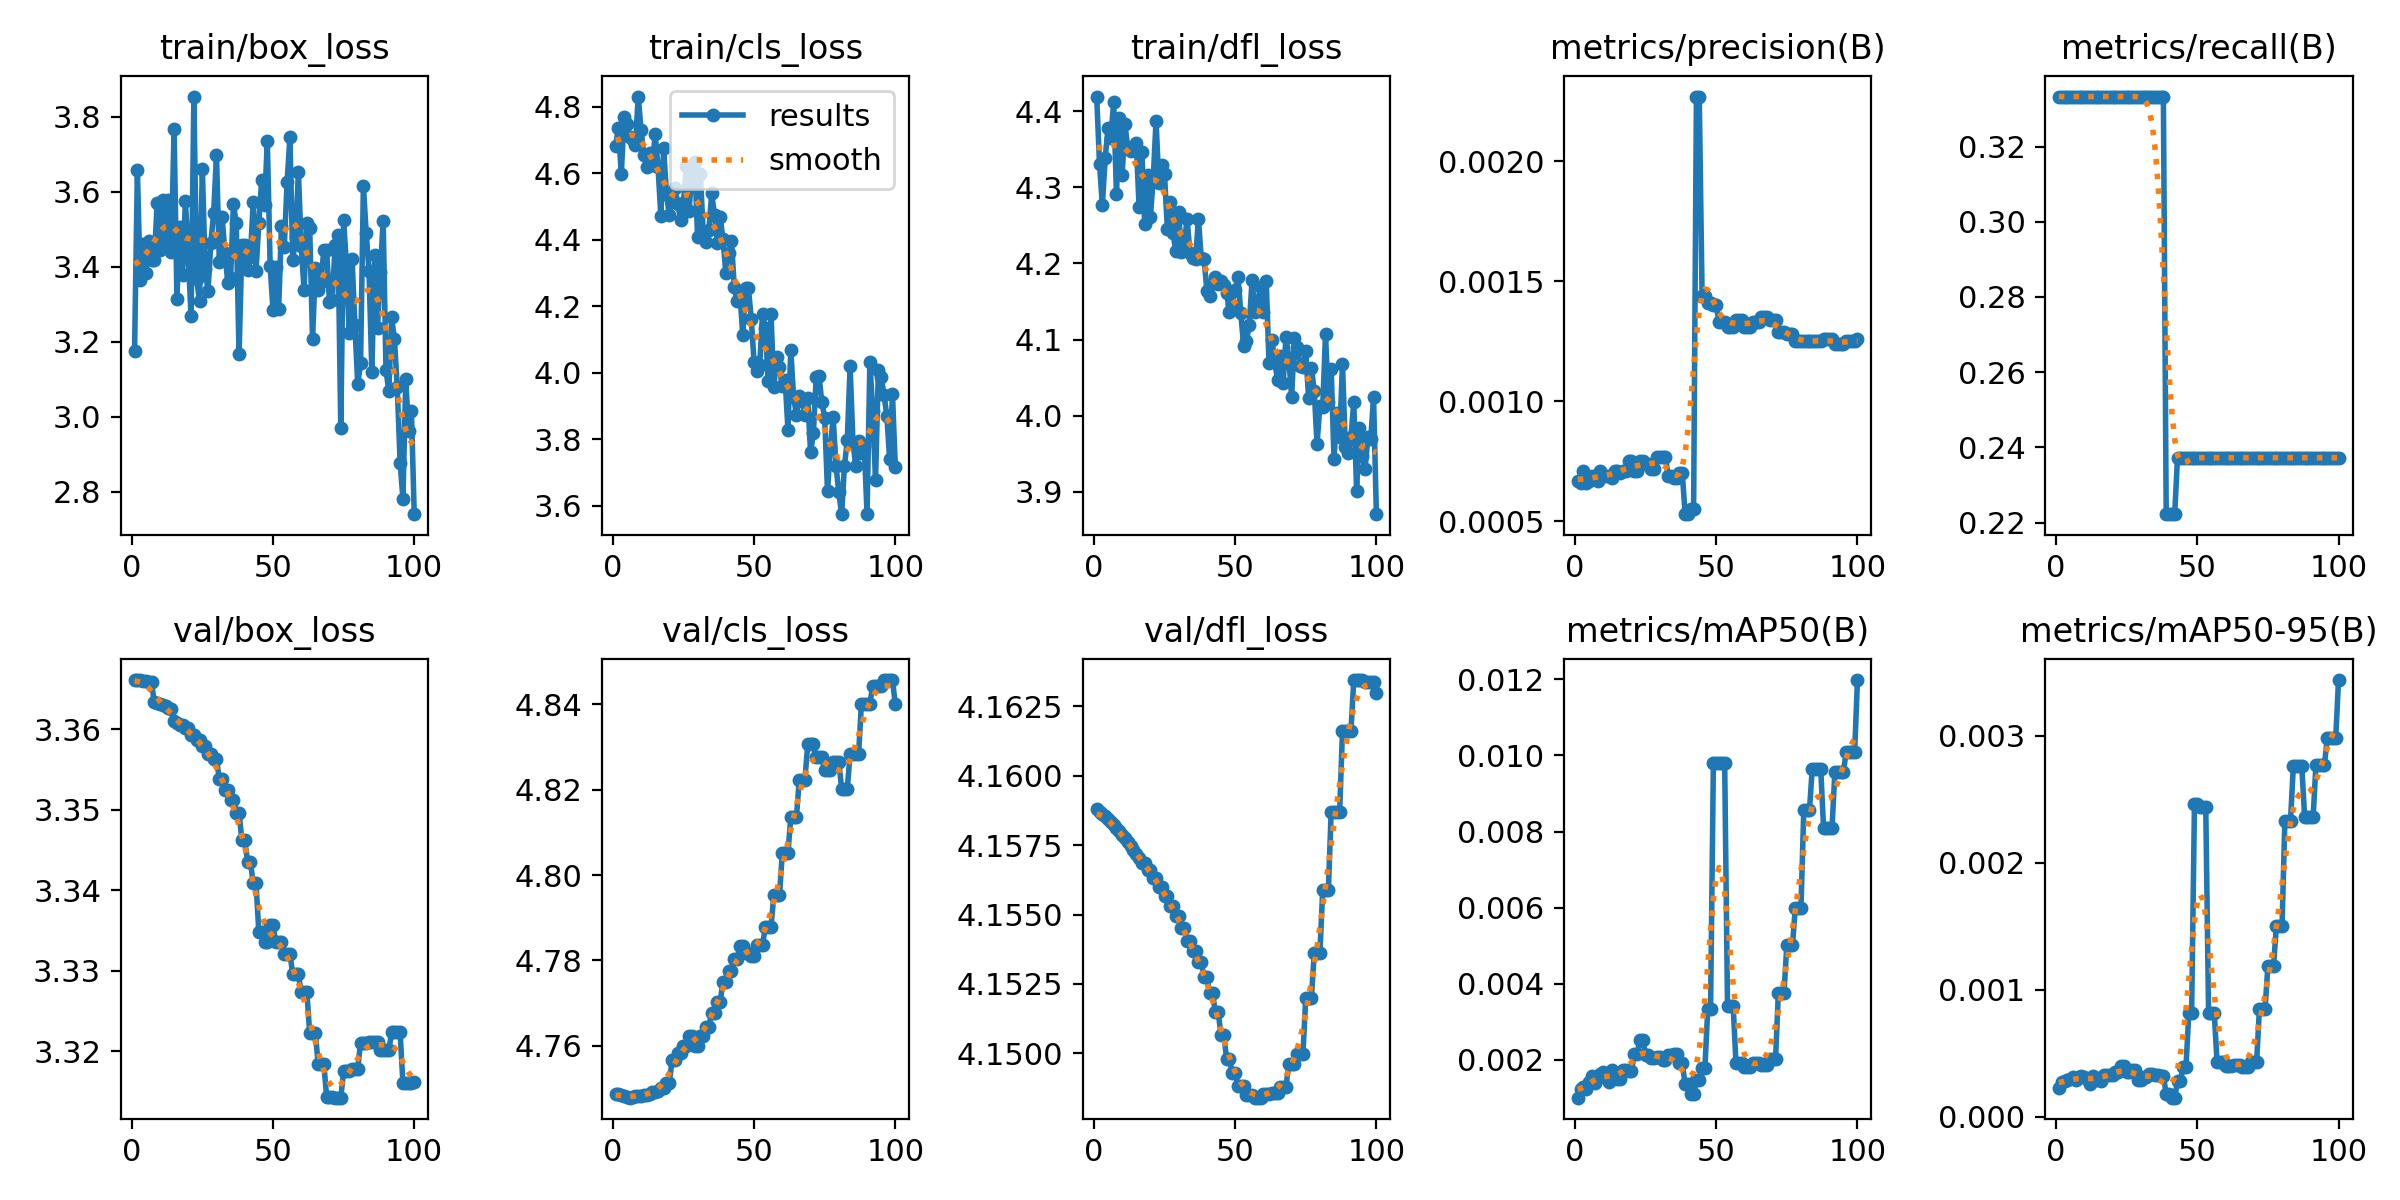

The file beside this chart, header and first rows:
epoch, time, train/box_loss, train/cls_loss, train/dfl_loss, metrics/precision(B), metrics/recall(B), metrics/mAP50(B), metrics/mAP50-95(B), val/box_loss, val/cls_loss, val/dfl_loss, lr/pg0, lr/pg1, lr/pg2
1, 6.896, 3.175, 4.682, 4.419, 0.00067, 0.3333, 0.00101, 0.00023, 3.366, 4.749, 4.159, 0, 0, 0
2, 12.99, 3.657, 4.738, 4.331, 0.00066, 0.3333, 0.00125, 0.00027, 3.366, 4.749, 4.159, 7.61387e-06, 7.61387e-06, 7.61387e-06
3, 18.56, 3.364, 4.597, 4.277, 0.00071, 0.3333, 0.00129, 0.00028, 3.366, 4.748, 4.159, 1.50755e-05, 1.50755e-05, 1.50755e-05
4, 23.59, 3.461, 4.769, 4.339, 0.00066, 0.3333, 0.00123, 0.00029, 3.366, 4.748, 4.159, 2.23848e-05, 2.23848e-05, 2.23848e-05
5, 28.77, 3.384, 4.75, 4.378, 0.00067, 0.3333, 0.00141, 0.0003, 3.366, 4.748, 4.158, 2.95419e-05, 2.95419e-05, 2.95419e-05
6, 33.73, 3.47, 4.708, 4.365, 0.00069, 0.3333, 0.00157, 0.00031, 3.366, 4.748, 4.158, 3.65467e-05, 3.65467e-05, 3.65467e-05
7, 38.6, 3.417, 4.701, 4.412, 0.00068, 0.3333, 0.00139, 0.00029, 3.366, 4.748, 4.158, 4.33993e-05, 4.33993e-05, 4.33993e-05
8, 43.66, 3.419, 4.686, 4.291, 0.00067, 0.3333, 0.00159, 0.00031, 3.363, 4.748, 4.158, 5.00996e-05, 5.00996e-05, 5.00996e-05
9, 49.13, 3.57, 4.831, 4.392, 0.00071, 0.3333, 0.00164, 0.00032, 3.363, 4.748, 4.158, 5.66476e-05, 5.66476e-05, 5.66476e-05
10, 54.13, 3.444, 4.732, 4.316, 0.00069, 0.3333, 0.00168, 0.00031, 3.363, 4.748, 4.158, 6.30434e-05, 6.30434e-05, 6.30434e-05
11, 59.08, 3.577, 4.655, 4.383, 0.00069, 0.3333, 0.00153, 0.0003, 3.363, 4.748, 4.158, 6.92869e-05, 6.92869e-05, 6.92869e-05
12, 64.17, 3.458, 4.619, 4.351, 0.00069, 0.3333, 0.00142, 0.00026, 3.363, 4.749, 4.158, 7.53781e-05, 7.53781e-05, 7.53781e-05
13, 69.14, 3.579, 4.661, 4.348, 0.00068, 0.3333, 0.00173, 0.00032, 3.363, 4.749, 4.157, 8.13171e-05, 8.13171e-05, 8.13171e-05
14, 74.19, 3.441, 4.625, 4.351, 0.00071, 0.3333, 0.00156, 0.00029, 3.362, 4.749, 4.157, 8.71039e-05, 8.71039e-05, 8.71039e-05
15, 79.25, 3.767, 4.717, 4.359, 0.00071, 0.3333, 0.00151, 0.0003, 3.361, 4.749, 4.157, 9.27383e-05, 9.27383e-05, 9.27383e-05
16, 84.41, 3.315, 4.62, 4.275, 0.0007, 0.3333, 0.00149, 0.00028, 3.361, 4.749, 4.157, 9.82205e-05, 9.82205e-05, 9.82205e-05
17, 89.32, 3.506, 4.473, 4.347, 0.00071, 0.3333, 0.00174, 0.00033, 3.361, 4.75, 4.157, 0.0001035, 0.0001035, 0.0001035
18, 94.28, 3.377, 4.675, 4.252, 0.00071, 0.3333, 0.00174, 0.00033, 3.361, 4.75, 4.157, 0.0001087, 0.0001087, 0.0001087
19, 99.3, 3.577, 4.537, 4.317, 0.00075, 0.3333, 0.00171, 0.00033, 3.36, 4.751, 4.157, 0.0001138, 0.0001138, 0.0001138
20, 104.3, 3.43, 4.475, 4.261, 0.00075, 0.3333, 0.00171, 0.00033, 3.36, 4.751, 4.157, 0.0001186, 0.0001186, 0.0001186
21, 109.2, 3.268, 4.523, 4.31, 0.00071, 0.3333, 0.00215, 0.00035, 3.359, 4.757, 4.156, 0.0001233, 0.0001233, 0.0001233
22, 114.1, 3.854, 4.557, 4.387, 0.00071, 0.3333, 0.00215, 0.00035, 3.359, 4.757, 4.156, 0.0001279, 0.0001279, 0.0001279
23, 119.4, 3.366, 4.508, 4.306, 0.00075, 0.3333, 0.00253, 0.0004, 3.359, 4.758, 4.156, 0.0001323, 0.0001323, 0.0001323
24, 124.4, 3.308, 4.459, 4.33, 0.00075, 0.3333, 0.00253, 0.0004, 3.359, 4.758, 4.156, 0.0001366, 0.0001366, 0.0001366
25, 129.3, 3.662, 4.511, 4.318, 0.00074, 0.3333, 0.00214, 0.00035, 3.358, 4.76, 4.156, 0.0001407, 0.0001407, 0.0001407
26, 134.4, 3.393, 4.621, 4.246, 0.00074, 0.3333, 0.00214, 0.00035, 3.358, 4.76, 4.156, 0.0001447, 0.0001447, 0.0001447
27, 139.2, 3.336, 4.486, 4.28, 0.00072, 0.3333, 0.00206, 0.00037, 3.357, 4.762, 4.155, 0.0001485, 0.0001485, 0.0001485
28, 144.3, 3.463, 4.612, 4.24, 0.00072, 0.3333, 0.00206, 0.00037, 3.357, 4.762, 4.155, 0.0001521, 0.0001521, 0.0001521
29, 149.3, 3.544, 4.634, 4.217, 0.00077, 0.3333, 0.00209, 0.00029, 3.356, 4.76, 4.155, 0.0001556, 0.0001556, 0.0001556
30, 154.3, 3.698, 4.409, 4.267, 0.00077, 0.3333, 0.00209, 0.00029, 3.356, 4.76, 4.155, 0.000159, 0.000159, 0.000159
31, 159.1, 3.414, 4.598, 4.215, 0.00077, 0.3333, 0.002, 0.00031, 3.354, 4.762, 4.154, 0.0001622, 0.0001622, 0.0001622
32, 164.2, 3.532, 4.422, 4.226, 0.00077, 0.3333, 0.002, 0.00031, 3.354, 4.762, 4.154, 0.0001652, 0.0001652, 0.0001652
33, 169.1, 3.437, 4.392, 4.259, 0.00069, 0.3333, 0.00214, 0.00034, 3.352, 4.765, 4.154, 0.0001681, 0.0001681, 0.0001681
34, 174.1, 3.358, 4.429, 4.214, 0.00069, 0.3333, 0.00214, 0.00034, 3.352, 4.765, 4.154, 0.0001709, 0.0001709, 0.0001709
35, 179.1, 3.37, 4.54, 4.208, 0.00068, 0.3333, 0.00216, 0.00033, 3.351, 4.768, 4.154, 0.0001735, 0.0001735, 0.0001735
36, 184.7, 3.567, 4.474, 4.206, 0.00068, 0.3333, 0.00216, 0.00033, 3.351, 4.768, 4.154, 0.0001759, 0.0001759, 0.0001759
37, 189.5, 3.516, 4.391, 4.259, 0.0007, 0.3333, 0.00191, 0.00032, 3.35, 4.77, 4.153, 0.0001782, 0.0001782, 0.0001782
38, 194.6, 3.166, 4.468, 4.207, 0.0007, 0.3333, 0.00191, 0.00032, 3.35, 4.77, 4.153, 0.0001803, 0.0001803, 0.0001803
39, 199.7, 3.459, 4.402, 4.206, 0.00053, 0.2222, 0.00136, 0.00018, 3.346, 4.775, 4.153, 0.0001823, 0.0001823, 0.0001823
40, 204.9, 3.457, 4.301, 4.164, 0.00053, 0.2222, 0.00136, 0.00018, 3.346, 4.775, 4.153, 0.0001841, 0.0001841, 0.0001841
41, 209.9, 3.392, 4.36, 4.157, 0.00055, 0.2222, 0.00111, 0.00015, 3.344, 4.778, 4.152, 0.0001858, 0.0001858, 0.0001858
42, 215, 3.426, 4.395, 4.174, 0.00055, 0.2222, 0.00111, 0.00015, 3.344, 4.778, 4.152, 0.0001873, 0.0001873, 0.0001873
43, 220, 3.573, 4.258, 4.182, 0.00227, 0.2372, 0.00148, 0.00028, 3.341, 4.78, 4.151, 0.0001887, 0.0001887, 0.0001887
44, 225.1, 3.389, 4.215, 4.173, 0.00227, 0.2372, 0.00148, 0.00028, 3.341, 4.78, 4.151, 0.0001899, 0.0001899, 0.0001899
45, 230, 3.518, 4.235, 4.177, 0.00144, 0.2372, 0.00179, 0.00039, 3.335, 4.783, 4.151, 0.000191, 0.000191, 0.000191
46, 235.1, 3.633, 4.115, 4.172, 0.00144, 0.2372, 0.00179, 0.00039, 3.335, 4.783, 4.151, 0.0001919, 0.0001919, 0.0001919
47, 240, 3.564, 4.254, 4.161, 0.00141, 0.2372, 0.00333, 0.00082, 3.334, 4.782, 4.15, 0.0001926, 0.0001926, 0.0001926
48, 245.2, 3.735, 4.256, 4.136, 0.00141, 0.2372, 0.00333, 0.00082, 3.334, 4.782, 4.15, 0.0001933, 0.0001933, 0.0001933
49, 250.1, 3.402, 4.161, 4.146, 0.0014, 0.2372, 0.0098, 0.00246, 3.336, 4.781, 4.149, 0.0001937, 0.0001937, 0.0001937
50, 255.2, 3.285, 4.033, 4.165, 0.0014, 0.2372, 0.0098, 0.00246, 3.336, 4.781, 4.149, 0.000194, 0.000194, 0.000194
51, 260.3, 3.399, 4.006, 4.182, 0.00133, 0.2372, 0.00979, 0.00244, 3.334, 4.784, 4.149, 0.0001942, 0.0001942, 0.0001942
52, 265.3, 3.286, 4.023, 4.135, 0.00133, 0.2372, 0.00979, 0.00244, 3.334, 4.784, 4.149, 0.0001942, 0.0001942, 0.0001942
53, 270.2, 3.509, 4.176, 4.092, 0.00133, 0.2372, 0.00979, 0.00244, 3.334, 4.784, 4.149, 0.000194, 0.000194, 0.000194
54, 275.5, 3.452, 4.136, 4.098, 0.00131, 0.2372, 0.00343, 0.00082, 3.332, 4.788, 4.148, 0.0001937, 0.0001937, 0.0001937
55, 280.4, 3.627, 3.976, 4.119, 0.00131, 0.2372, 0.00343, 0.00082, 3.332, 4.788, 4.148, 0.0001933, 0.0001933, 0.0001933
56, 285.6, 3.745, 4.178, 4.178, 0.00131, 0.2372, 0.00343, 0.00082, 3.332, 4.788, 4.148, 0.0001927, 0.0001927, 0.0001927
57, 290.6, 3.417, 3.957, 4.136, 0.00134, 0.2372, 0.00191, 0.00043, 3.33, 4.795, 4.148, 0.0001919, 0.0001919, 0.0001919
58, 295.6, 3.48, 4.046, 4.15, 0.00134, 0.2372, 0.00191, 0.00043, 3.33, 4.795, 4.148, 0.000191, 0.000191, 0.000191
59, 301, 3.652, 4.017, 4.17, 0.00134, 0.2372, 0.00191, 0.00043, 3.33, 4.795, 4.148, 0.0001899, 0.0001899, 0.0001899
60, 306.2, 3.455, 3.96, 4.136, 0.00131, 0.2372, 0.00182, 0.0004, 3.327, 4.805, 4.149, 0.0001887, 0.0001887, 0.0001887
... 40 more rows
